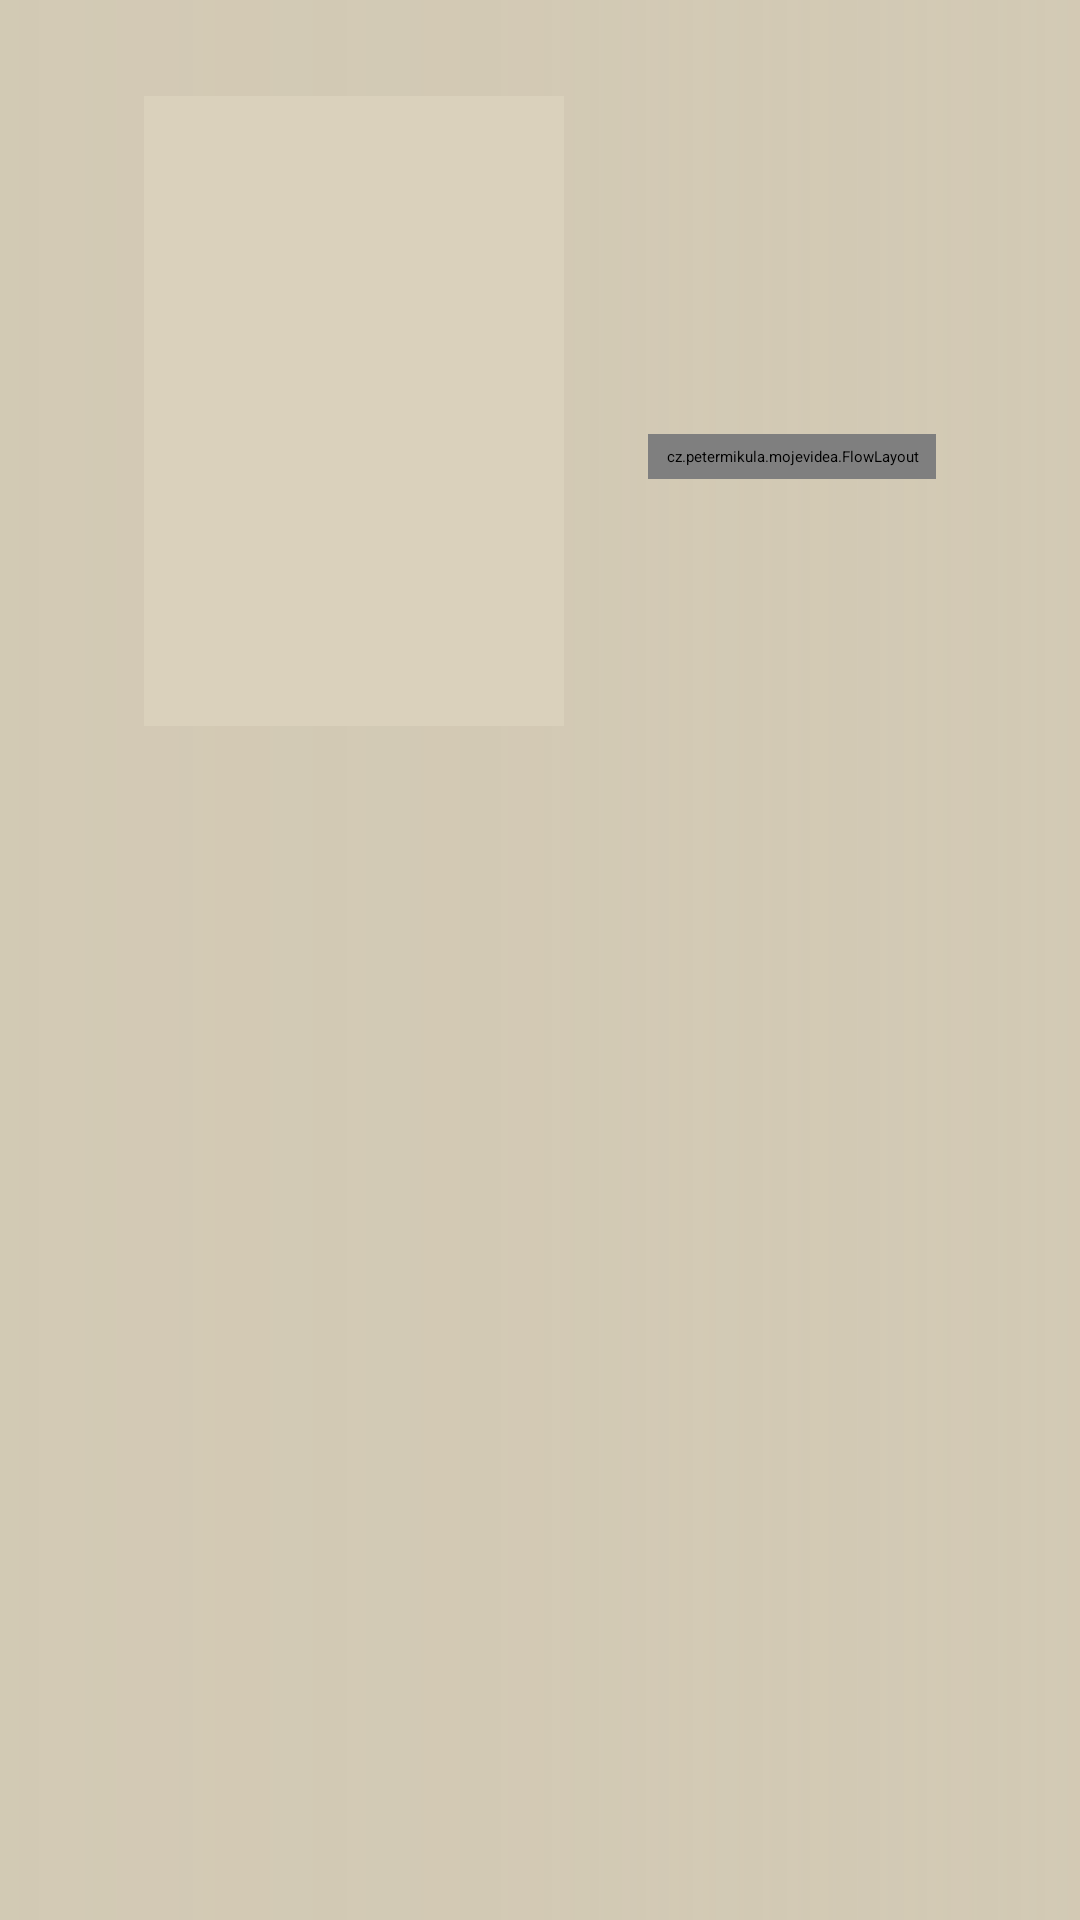

Layout XML and referenced resources for this Android screen:
<!-- AndroidManifest.xml: application theme AppTheme -->
<!-- res/layout/activity_title.xml -->
<?xml version="1.0" encoding="utf-8"?>
<FrameLayout xmlns:android="http://schemas.android.com/apk/res/android"
    android:layout_width="match_parent"
    android:layout_height="match_parent"
    android:background="@color/bg_solid">

    <ImageView
        android:id="@+id/title_backdrop"
        android:layout_width="match_parent"
        android:layout_height="match_parent"
        android:importantForAccessibility="no"
        android:scaleType="centerCrop" />

    <View
        android:layout_width="match_parent"
        android:layout_height="match_parent"
        android:background="@drawable/title_scrim" />

    <LinearLayout
        android:layout_width="match_parent"
        android:layout_height="match_parent"
        android:orientation="vertical">

        <LinearLayout
            android:layout_width="match_parent"
            android:layout_height="0dp"
            android:layout_weight="1"
            android:orientation="horizontal"
            android:paddingStart="48dp"
            android:paddingTop="32dp"
            android:paddingEnd="48dp">

            <ImageView
                android:id="@+id/title_poster"
                android:layout_width="140dp"
                android:layout_height="210dp"
                android:background="@color/card_empty"
                android:importantForAccessibility="no"
                android:scaleType="centerCrop" />

            <LinearLayout
                android:id="@+id/title_column"
                android:layout_width="0dp"
                android:layout_height="wrap_content"
                android:layout_marginStart="28dp"
                android:layout_weight="1"
                android:orientation="vertical">

                <TextView
                    android:id="@+id/title_name"
                    android:layout_width="match_parent"
                    android:layout_height="wrap_content"
                    android:ellipsize="end"
                    android:maxLines="2"
                    android:textColor="@color/text_primary"
                    android:textSize="30sp" />

                <TextView
                    android:id="@+id/title_meta"
                    android:layout_width="match_parent"
                    android:layout_height="wrap_content"
                    android:layout_marginTop="6dp"
                    android:textColor="@color/text_secondary"
                    android:textSize="17sp" />

                <TextView
                    android:id="@+id/title_plot"
                    android:layout_width="match_parent"
                    android:layout_height="wrap_content"
                    android:layout_marginTop="10dp"
                    android:ellipsize="end"
                    android:lineSpacingExtra="2dp"
                    android:maxLines="4"
                    android:textColor="@color/text_secondary"
                    android:textSize="16sp" />

                
                <TextView
                    android:id="@+id/title_file"
                    android:layout_width="match_parent"
                    android:layout_height="wrap_content"
                    android:layout_marginTop="8dp"
                    android:ellipsize="end"
                    android:maxLines="2"
                    android:textColor="@color/text_primary"
                    android:textSize="15sp"
                    android:visibility="gone" />

                
                <cz.petermikula.mojevidea.FlowLayout
                    android:id="@+id/title_actions"
                    android:layout_width="match_parent"
                    android:layout_height="wrap_content"
                    android:layout_marginTop="12dp"
                    android:paddingStart="2dp"
                    android:paddingTop="4dp"
                    android:paddingEnd="2dp"
                    android:paddingBottom="4dp" />

                <ProgressBar
                    android:id="@+id/title_spinner"
                    android:layout_width="36dp"
                    android:layout_height="36dp"
                    android:layout_marginTop="12dp"
                    android:indeterminateTint="@color/accent" />
            </LinearLayout>
        </LinearLayout>

        <FrameLayout
            android:id="@+id/title_rows"
            android:layout_width="match_parent"
            android:layout_height="250dp" />
    </LinearLayout>
</FrameLayout>
<!-- resources referenced by this layout -->
<resources>
  <color name="accent">#BF3327</color>
  <color name="bg_solid">#D2C9B4</color>
  <color name="card_empty">#DAD1BC</color>
  <color name="text_primary">#1D1B18</color>
  <color name="text_secondary">#4D483F</color>
  <!-- drawable title_scrim (drawable) -->
  <?xml version="1.0" encoding="utf-8"?>
  <shape xmlns:android="http://schemas.android.com/apk/res/android">
      <gradient
          android:angle="0"
          android:centerColor="#F0D2C9B4"
          android:endColor="#D9D2C9B4"
          android:startColor="#F7D2C9B4" />
  </shape>
  <style name="AppTheme" parent="@style/Theme.Leanback">
          <item name="android:windowBackground">@drawable/app_background</item>
          <item name="android:colorBackground">@color/bg_solid</item>
          <item name="defaultBrandColor">@color/brand</item>
          <item name="defaultBrandColorDark">@color/panel_dark</item>
          <item name="defaultSearchColor">@color/surface</item>
          <item name="defaultSearchBrightColor">@color/surface_focused</item>
          <item name="defaultSearchIconColor">@color/ink</item>
          <item name="android:textColorPrimary">@color/text_primary</item>
          <item name="android:textColorSecondary">@color/text_secondary</item>
          <item name="android:textColorHint">@color/text_secondary</item>
          <item name="android:editTextColor">@color/text_primary</item>
          <item name="android:colorAccent">@color/accent</item>
          <item name="android:colorControlNormal">@color/text_secondary</item>
          <item name="android:colorControlActivated">@color/accent</item>
          <item name="android:alertDialogTheme">@style/AppDialog</item>
      </style>
  <!-- drawable app_background (drawable) -->
  <?xml version="1.0" encoding="utf-8"?>
  <bitmap xmlns:android="http://schemas.android.com/apk/res/android"
      android:gravity="fill"
      android:src="@drawable/app_background_image" />
  <color name="brand">#D2C9B4</color>
  <color name="panel_dark">#CFC6B0</color>
  <color name="surface">#E3DBC8</color>
  <color name="surface_focused">#F0E9D9</color>
  <color name="ink">#1D1B18</color>
  <style name="AppDialog" parent="@android:style/Theme.Material.Light.Dialog.Alert">
          <item name="android:colorAccent">@color/accent</item>
          <item name="android:colorBackground">@color/surface_focused</item>
          <item name="android:textColorPrimary">@color/text_primary</item>
          <item name="android:textColorSecondary">@color/text_secondary</item>
          
          <item name="android:textColorAlertDialogListItem">@color/text_primary</item>
          <item name="android:textColorTertiary">@color/text_secondary</item>
          <item name="android:textColorHint">@color/text_secondary</item>
          <item name="android:editTextColor">@color/text_primary</item>
          <item name="android:colorControlNormal">@color/text_secondary</item>
          <item name="android:colorControlActivated">@color/accent</item>
      </style>
  <!-- drawable app_background_image: webp bitmap (drawable-nodpi, 54256 bytes) -->
</resources>
